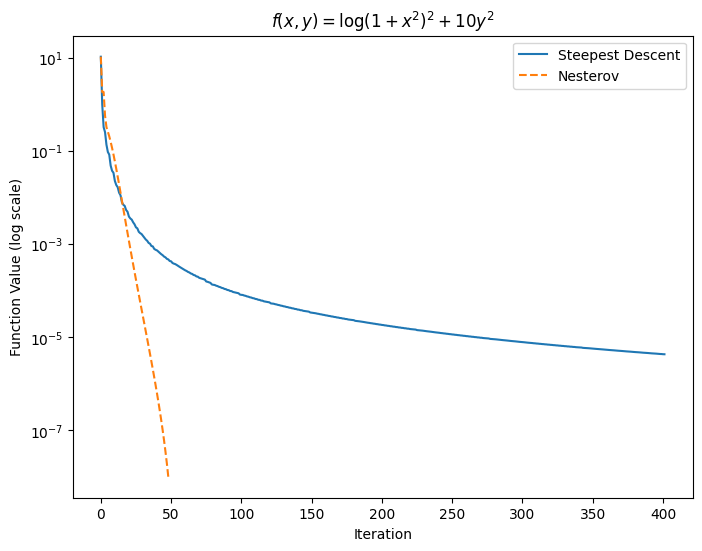
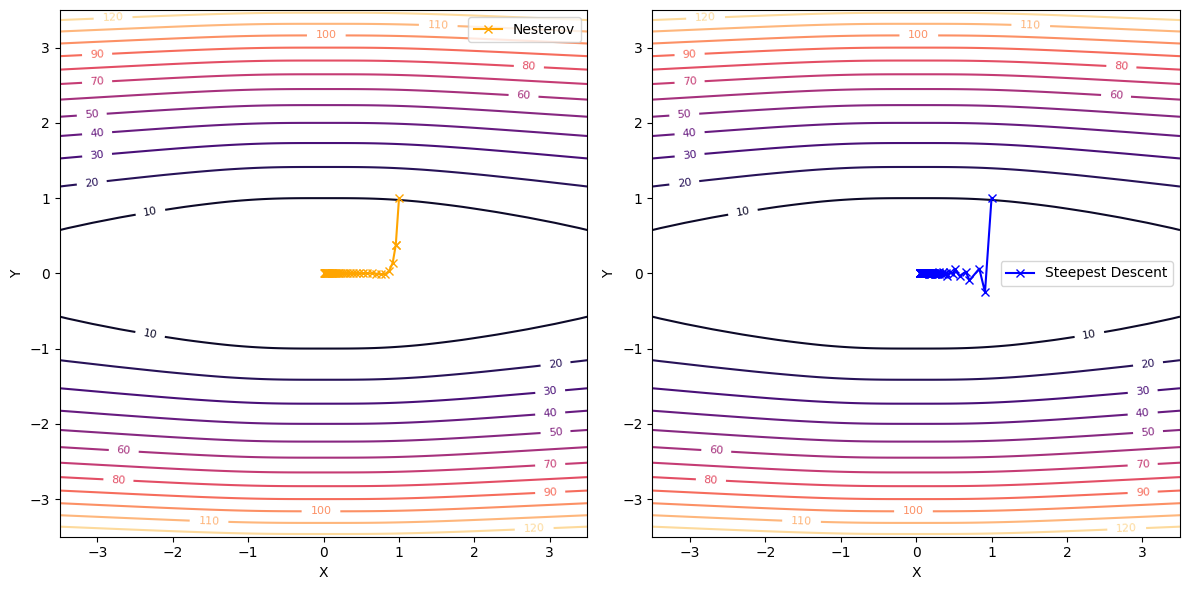

These charts were generated, in order, by the following Python code:
# -*- coding: utf-8 -*-
"""
University of Crete - Mathematics and Applied Mathematics Department
Winter 2023

@author: Lefteris Polychronakis
@ID:     math6090

@under professor: Panagiotis Chatzipantelidis

@brief: This is a reproduction of Example's 1.2 function 
        from Noel J. Walkington's paper "Nesterov’s Method for Convex
        Optimization"
"""
import numpy as np
import matplotlib.pyplot as plt

plt.style.use('default')

def example12_derivative(x, y):
    df_dx = 4 * x * np.log(1 + x**2) / (1 + x**2)
    df_dy = 20 * y
    return np.array([df_dx, df_dy])

def example12(x, y):
    return (np.log(1+x**2))**2 + 10* y**2


def armijo_line_search(func, dfunc, x, p, c, a_init = None):
    
    a = 1
    if a_init is not None:
        a = a_init
    
    pf = np.dot(p, dfunc(*x))
    fx = func(*x)
    l = fx + a * c * pf
    cond = func(*(x + a * p)) > l

    while cond:
        a = a / 2
        l = fx + a * c * pf
        cond = func(*(x + a * p)) > l

    return a

def armijo_nesterov(func, dfunc, x, y, a_init = None):
    
    a = 1
    if a_init is not None:
        a = a_init
        
    dxnorm = np.linalg.norm(y - a * dfunc(*y) - x) ** 2
    fx = func(*x)
    dot = np.dot(dfunc(*x),(y - a * dfunc(*y)) - x) 
    l = fx + dot + 1/(2*a) * dxnorm
    cond = func(*(y - a * dfunc(*y))) > l
    ctr = 0
    
    while cond:
        a = a / 2
            
        dxnorm = np.linalg.norm(y - a * dfunc(*y) - x) ** 2
        fx = func(*x)
        dot = np.dot(dfunc(*x),(y - a * dfunc(*y)) - x) 
        l = fx + dot + 1/(2*a) * dxnorm
        
        cond = func(*(y - a * dfunc(*y))) > l

        # loop control
        ctr += 1
        if cond == False:
            # print()
            ctr = 0
        if ctr > 99 or a < 1e-32:
            return None

    return a

def armijo_nesterov2(func, dfunc, x, y, a_init = None):
    
    a = 1
    if a_init is not None:
        a = a_init
        
    dfnorm = np.linalg.norm(dfunc(*x)) ** 2
    fx = func(*x)
    l = fx + a/2 * dfnorm
    cond = func(*(y - a * dfunc(*y))) > l
    ctr = 0
    while cond:
        a = a / 2
        l = fx - a/2 * dfnorm
        cond = func(*(y - a * dfunc(*y))) > l

        # loop control
        ctr += 1
        if cond == False:
            # print()
            ctr = 0
        if ctr > 99 or a < 1e-32:
            return None

    return a

def nesterov_momentum(func, dfunc, t = None, x_init = None, max_iter = 1000, 
                      tol = 1e-8):
    
    if x_init is None:
        x_init = np.random.rand(2)
    
    armijo = False    
    if t is None:
        armijo = True
        t = .5
        
    lamda_i = 0
    x_i = y_i = x_init
    values = [x_i]
    
    for i in range(max_iter):
        if armijo:
            t = armijo_nesterov(func, dfunc, x_i, y_i, a_init = t)
                
        x_i1 = y_i - t * dfunc(*y_i)
        lamda_i1 = (1 + np.sqrt(1 + 4 * lamda_i**2)) / 2
        y_i1 = x_i1 + ((lamda_i - 1) / lamda_i1) * (x_i1 - x_i)
        
        values.append(x_i1)
        
        if abs(func(*values[-1]) - func(*values[-2])) < tol and i > 2:
            return values

        x_i = x_i1
        y_i = y_i1
        lamda_i = lamda_i1
    
    return values


def steepest_descent(func, dfunc, t = None, x_init = None, max_iter=1000,
                     tol = 1e-8):
    
    if x_init is None:
        x_init = np.random.rand(2)
        
    armijo = False    
    if t is None:
        armijo = True
        
    x_i = x_init
    values = [x_i]
    
    for i in range(max_iter):
        gradient = dfunc(*x_i)
        
        if armijo:
            t = armijo_line_search(func, dfunc, x_i, -gradient, 0.1)
            
        x_i1 = x_i - t * gradient
        
        values.append(x_i1)
        
        if abs(func(*values[-1]) - func(*values[-2])) < tol and i > 2:
            return values
        
        x_i = x_i1

    return values

def plot_iteration_values(func, values_list, labels=None):
    plt.figure(figsize=(8, 6))
    legend = ['Steepest Descent', 'Nesterov']
    
    for i, values in enumerate(values_list):
        iterations = list(range(len(values)))
        function_values = [func(*val) for val in values]
        
        linestyle = '-' if i == 0 else '--'  # Use dashed line for Nesterov's trajectory
        label = legend[i]
        plt.plot(iterations, function_values, linestyle=linestyle, label=label)

    plt.yscale('log')
    plt.xlabel('Iteration')
    plt.ylabel('Function Value (log scale)')
    plt.title(r'$f(x,y) = \log (1+x^2)^2 + 10y^2$')
    plt.legend()
    plt.savefig('cost_per_iter.png', dpi=300, bbox_inches='tight')
    plt.show()


def plot_contour_with_trajectory(ax, func, values, method_color, labels=None):
    # Create a meshgrid for the contour plot
    x = np.linspace(-3.5, 3.5, 100)
    y = np.linspace(-3.5, 3.5, 100)
    X, Y = np.meshgrid(x, y)
    Z = func(X, Y)

    # Plot the contour plot
    contours = ax.contour(X, Y, Z, levels=15, cmap='magma')
    ax.clabel(contours, inline=True, fontsize=8)

    for i, traj in enumerate(values):
        x_values = [point[0] for point in traj]
        y_values = [point[1] for point in traj]

        label = f'Trajectory {i+1}' if labels is None else labels[i]
        ax.plot(x_values, y_values, marker='x', linestyle='-', label=label,
                color=method_color, markersize=6)

    ax.set_xlabel('X')
    ax.set_ylabel('Y')
    ax.legend()


nesterov_values = nesterov_momentum(example12, example12_derivative,
                            x_init = np.array([1,1]))

steepest_descent_values = steepest_descent(example12, example12_derivative,
                            x_init = np.array([1,1]))

plot_iteration_values(example12, [steepest_descent_values, nesterov_values])


# Plot trajectories on separate subplots
fig, axes = plt.subplots(1, 2, figsize=(12, 6))

plot_contour_with_trajectory(axes[0], example12, [nesterov_values], 
                             method_color='orange', labels=['Nesterov'])

plot_contour_with_trajectory(axes[1], example12, [steepest_descent_values],
                             method_color='blue', labels=['Steepest Descent'])
plt.tight_layout()
plt.savefig('contours', dpi = 300, bbox_inches='tight')
plt.show()